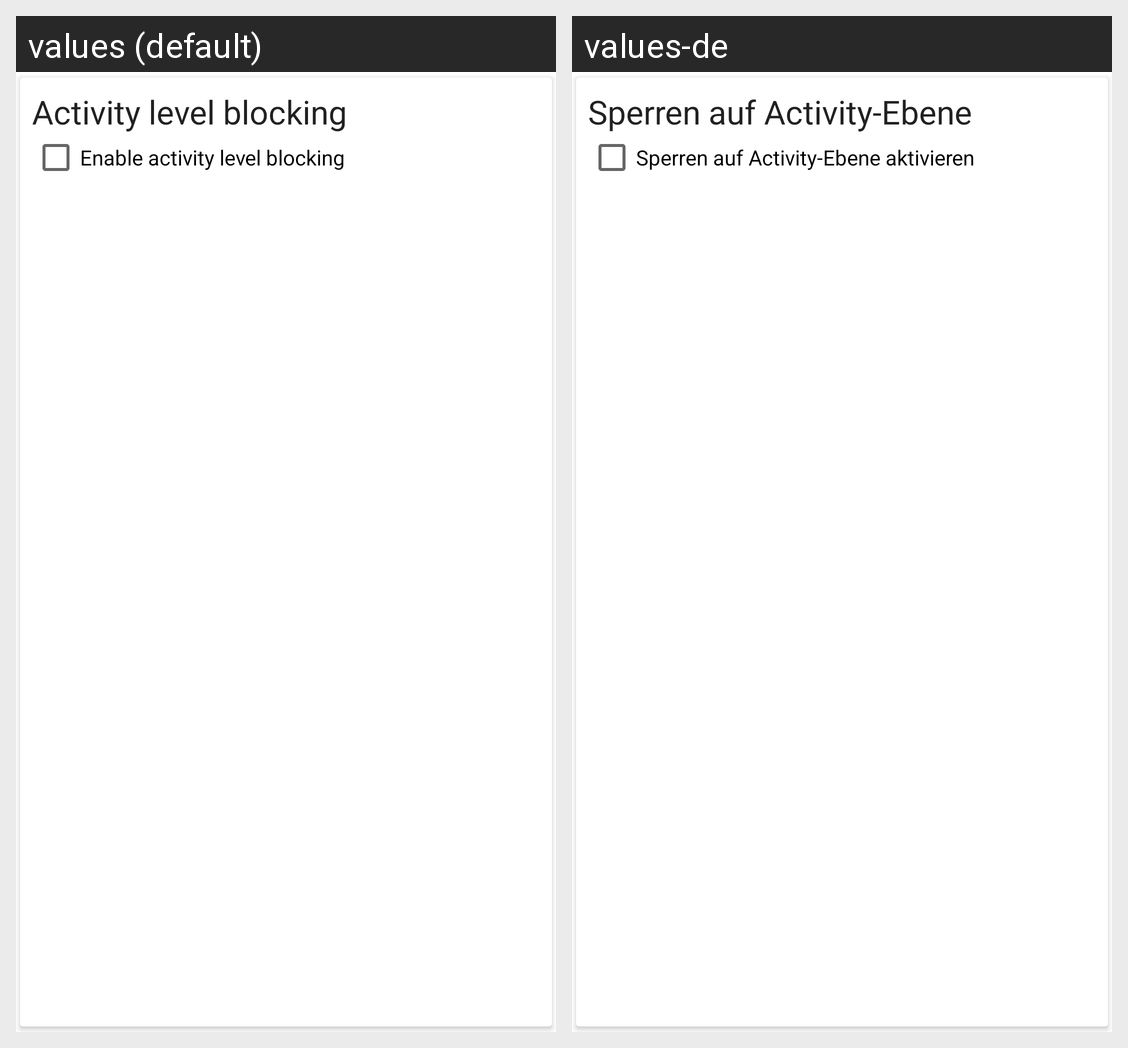

The Android screen above is rendered under two locales of the same app. Produce the string resources it draws, with the default and per-locale values.
Android screen res/layout/manage_device_activity_level_blocking.xml rendered under 2 locales, left to right: values (default), values-de. Device: Nexus 5 (rendered at 1080×1920; each locale shown at half size, 540×960, under a caption strip naming it); theme AppTheme.
Strings drawn on this screen, with the default value and each locale's value (text and hints the layout hard-codes, and strings that could not be matched under every locale, appear in the picture but are not listed):

manage_device_activity_level_blocking_title
  values: Activity level blocking
  values-de: Sperren auf Activity-Ebene

manage_device_activity_level_blocking_checkbox
  values: Enable activity level blocking
  values-de: Sperren auf Activity-Ebene aktivieren
